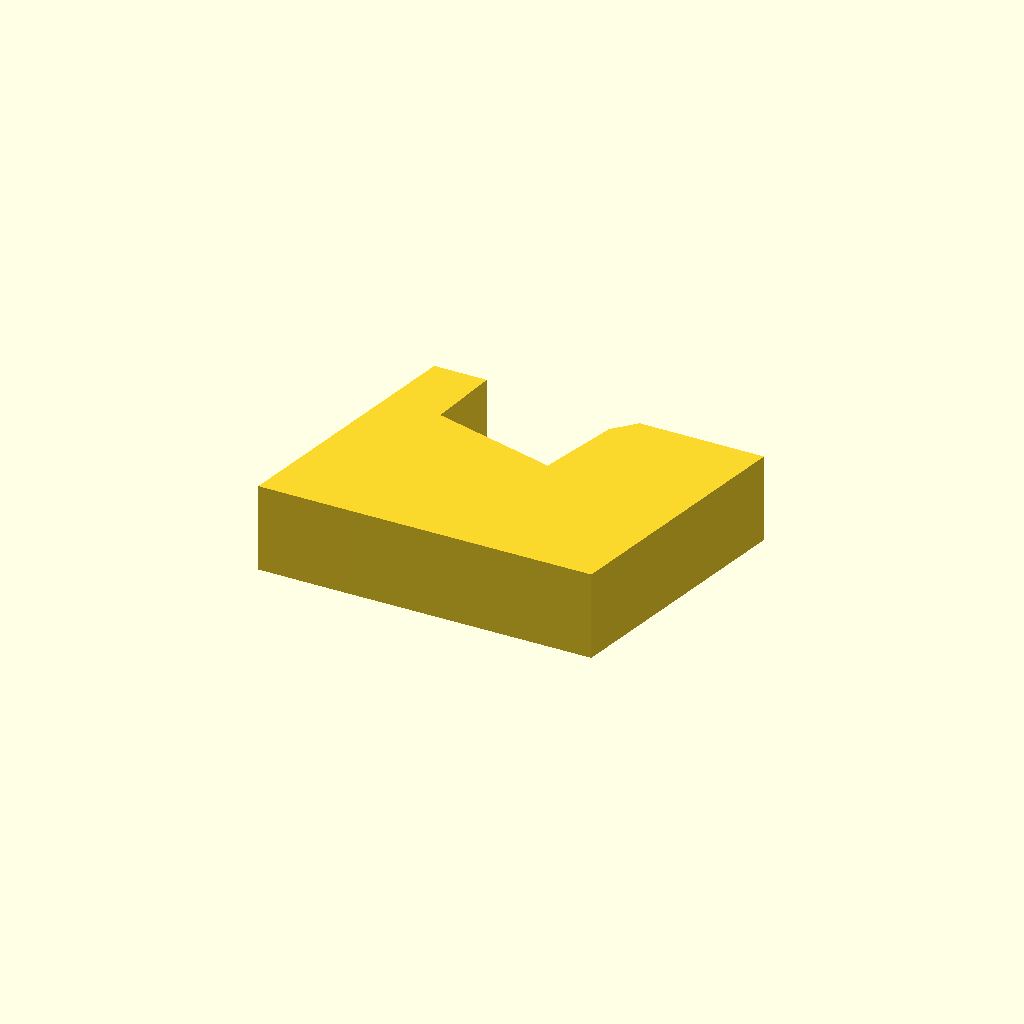
Cell 1: rendered with the file's own defaults.
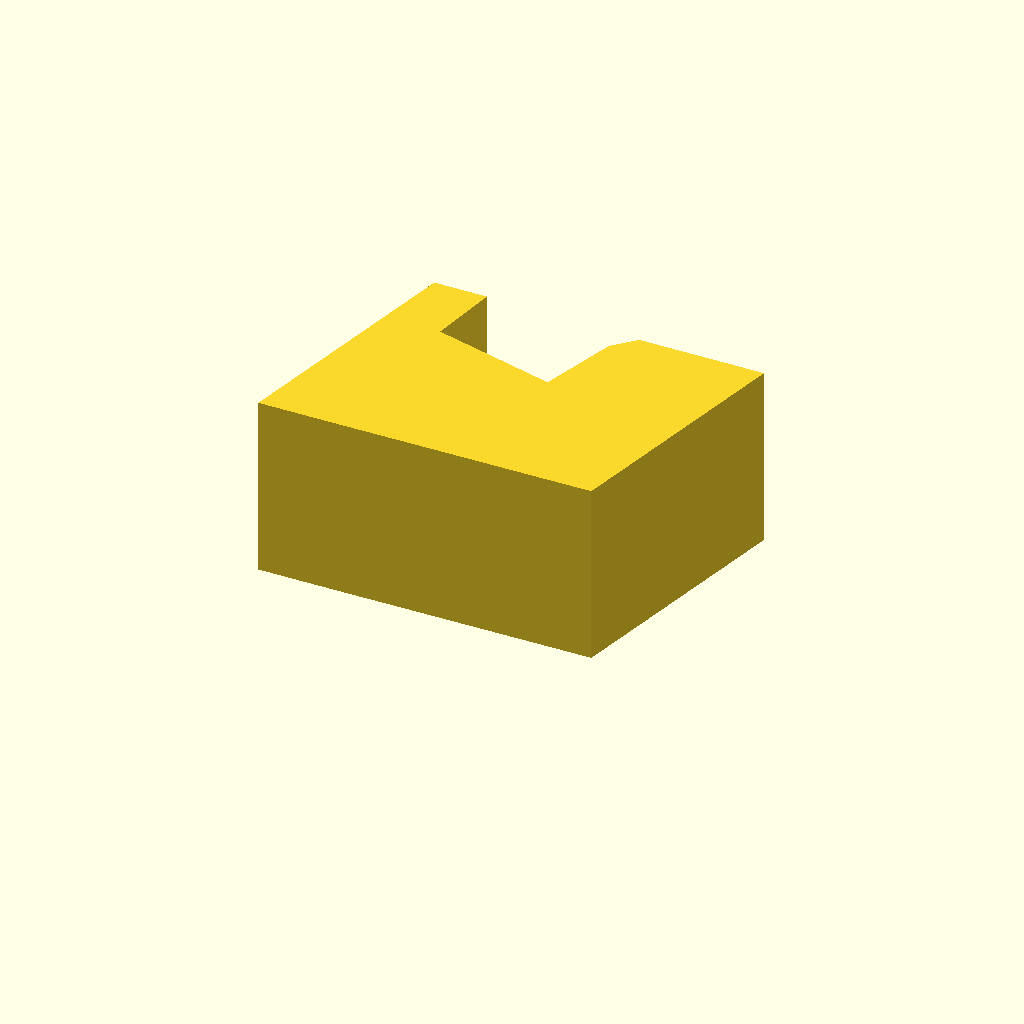
Cell 2 — height_jg set to 20, the other parameters unchanged.
All cells are drawn from one camera (rotation 55°, 0°, 25°, orthographic, colour scheme Cornfield), so only the parameter changes between them.
Source of the model, jumpgateext.scad:
height_jg = 10.000000000;

center_jg_1 = [-25.719496500,76.541285000];
size_jg_1 = [42.900293000,25.993280000];
stroke_width_jg_1 = 0.100000000;
// paths for jg_1
points_jg_1_1 = [ [-12.284223500,-12.996640000],[-21.450146500,-12.996640000],[-14.485268500,12.996640000],[-8.787945500,12.996640000],[-10.394344500,5.618686000],[2.834822500,2.216901000],[5.669644500,10.437884000],[7.937502500,12.611245000],[21.450146500,12.611245000],[14.616048500,-12.893966000],[-12.284223500,-12.996640000] ];

module polygon_jg_1() {
 render(convexity=4) {
    polygon(points=points_jg_1_1);
 }
}

linear_extrude(height=height_jg) translate(center_jg_1) polygon_jg_1();
Parameter table extracted from the source (name, type, default, range or options):
height_jg: number, default 10
center_jg_1: vector, default [-25.7194965, 76.541285]
size_jg_1: vector, default [42.900293, 25.99328]
stroke_width_jg_1: number, default 0.1
